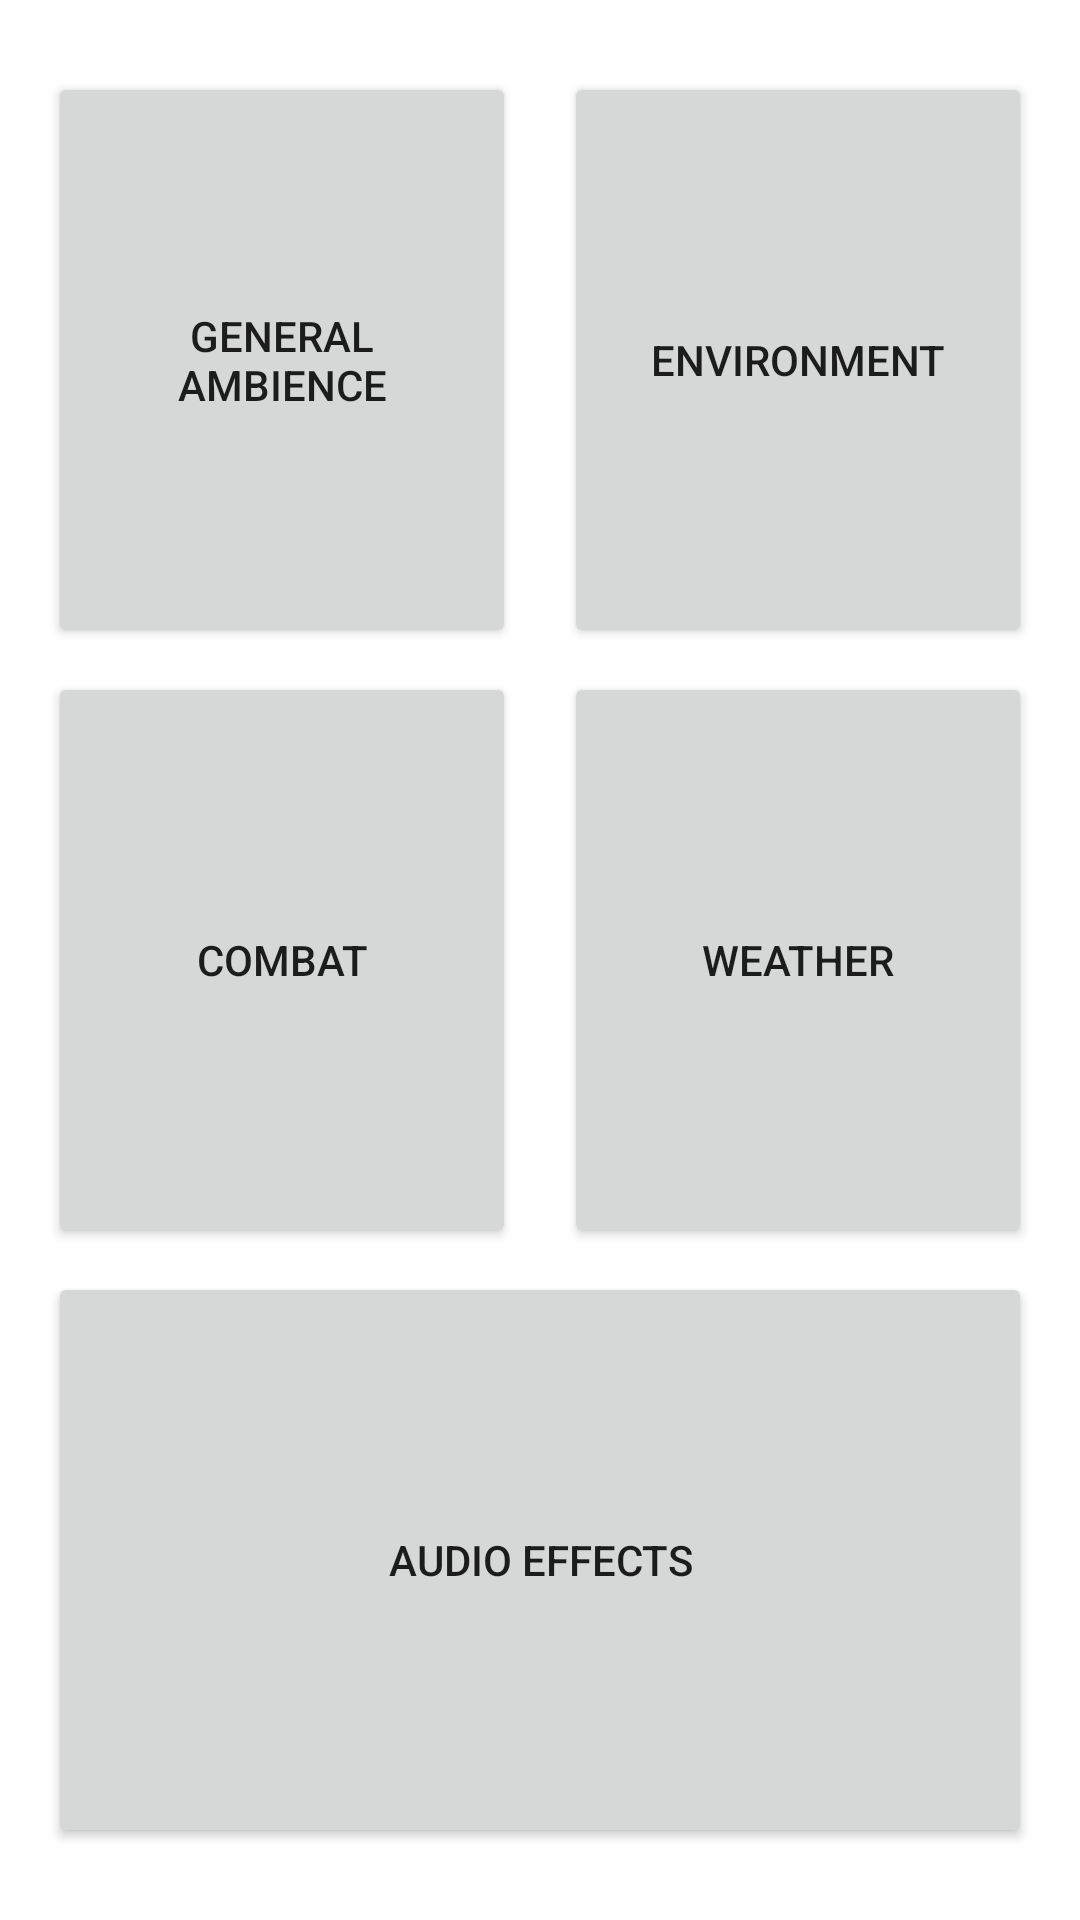

Produce the Android XML layout that renders to this screen, including the resource entries it uses.
<!-- AndroidManifest.xml: application theme Theme.DnDamb -->
<!-- res/layout/activity_main.xml -->
<?xml version="1.0" encoding="utf-8"?>
<androidx.constraintlayout.widget.ConstraintLayout xmlns:android="http://schemas.android.com/apk/res/android"
    xmlns:app="http://schemas.android.com/apk/res-auto"
    xmlns:tools="http://schemas.android.com/tools"
    android:layout_width="match_parent"
    android:layout_height="match_parent"
    android:onClick="onEffectsPress"
    tools:context=".MainActivity">

    <Button
        android:id="@+id/LowEnergyButt"
        android:layout_width="0dp"
        android:layout_height="0dp"
        android:layout_marginStart="16dp"
        android:layout_marginTop="24dp"
        android:layout_marginEnd="16dp"
        android:onClick="onGeneralButtPress"
        android:text="@string/lowenergybutt_name"
        app:layout_constraintBottom_toTopOf="@+id/CombatButt"
        app:layout_constraintEnd_toStartOf="@+id/SocialGathButt"
        app:layout_constraintHorizontal_bias="0.5"
        app:layout_constraintStart_toStartOf="parent"
        app:layout_constraintTop_toTopOf="parent" />

    <Button
        android:id="@+id/SocialGathButt"
        android:layout_width="0dp"
        android:layout_height="0dp"
        android:layout_marginTop="24dp"
        android:layout_marginEnd="16dp"
        android:onClick="onSocialButtPress"
        android:text="@string/socialgathbutt_name"
        app:layout_constraintBottom_toTopOf="@+id/WeathButt"
        app:layout_constraintEnd_toEndOf="parent"
        app:layout_constraintHorizontal_bias="0.5"
        app:layout_constraintStart_toEndOf="@+id/LowEnergyButt"
        app:layout_constraintTop_toTopOf="parent" />

    <Button
        android:id="@+id/CombatButt"
        android:layout_width="0dp"
        android:layout_height="0dp"
        android:layout_marginStart="16dp"
        android:layout_marginTop="8dp"
        android:layout_marginEnd="16dp"
        android:onClick="onCombatButtPress"
        android:text="@string/combatbutt_name"
        app:layout_constraintBottom_toTopOf="@+id/fxButt"
        app:layout_constraintEnd_toStartOf="@+id/WeathButt"
        app:layout_constraintHorizontal_bias="0.5"
        app:layout_constraintStart_toStartOf="parent"
        app:layout_constraintTop_toBottomOf="@+id/LowEnergyButt" />

    <Button
        android:id="@+id/WeathButt"
        android:layout_width="0dp"
        android:layout_height="0dp"
        android:layout_marginTop="8dp"
        android:layout_marginEnd="16dp"
        android:onClick="onWeatherButtPress"
        android:text="@string/weatherbutt_name"
        app:layout_constraintBottom_toBottomOf="@+id/CombatButt"
        app:layout_constraintEnd_toEndOf="parent"
        app:layout_constraintHorizontal_bias="0.5"
        app:layout_constraintStart_toEndOf="@+id/CombatButt"
        app:layout_constraintTop_toBottomOf="@+id/SocialGathButt" />

    <Button
        android:id="@+id/fxButt"
        android:layout_width="0dp"
        android:layout_height="0dp"
        android:layout_marginStart="16dp"
        android:layout_marginTop="8dp"
        android:layout_marginEnd="16dp"
        android:layout_marginBottom="24dp"
        android:onClick="onEffectsPress"
        android:text="@string/fxbutton_name"
        app:layout_constraintBottom_toBottomOf="parent"
        app:layout_constraintEnd_toEndOf="parent"
        app:layout_constraintHorizontal_bias="0.5"
        app:layout_constraintStart_toStartOf="parent"
        app:layout_constraintTop_toBottomOf="@+id/CombatButt" />
</androidx.constraintlayout.widget.ConstraintLayout>
<!-- resources referenced by this layout -->
<resources>
  <string name="combatbutt_name">Combat</string>
  <string name="fxbutton_name">Audio Effects</string>
  <string name="lowenergybutt_name">General Ambience</string>
  <string name="socialgathbutt_name">Environment</string>
  <string name="weatherbutt_name">Weather</string>
  <style name="Theme.DnDamb" parent="Theme.MaterialComponents.DayNight.DarkActionBar">
          
          <item name="colorPrimary">@color/purple_500</item>
          <item name="colorPrimaryVariant">@color/purple_700</item>
          <item name="colorOnPrimary">@color/white</item>
          
          <item name="colorSecondary">@color/teal_200</item>
          <item name="colorSecondaryVariant">@color/teal_700</item>
          <item name="colorOnSecondary">@color/black</item>
          
          <item name="android:statusBarColor" tools:targetApi="l">?attr/colorPrimaryVariant</item>
          
      </style>
  <!-- not gathered from this repository: default colours our renderer supplied (Android Studio template values) -->
  <color name="purple_500">#FF6200EE</color>
  <color name="purple_700">#FF3700B3</color>
  <color name="teal_200">#FF03DAC5</color>
  <color name="teal_700">#FF018786</color>
  <color name="black">#FF000000</color>
  <color name="white">#FFFFFFFF</color>
</resources>
